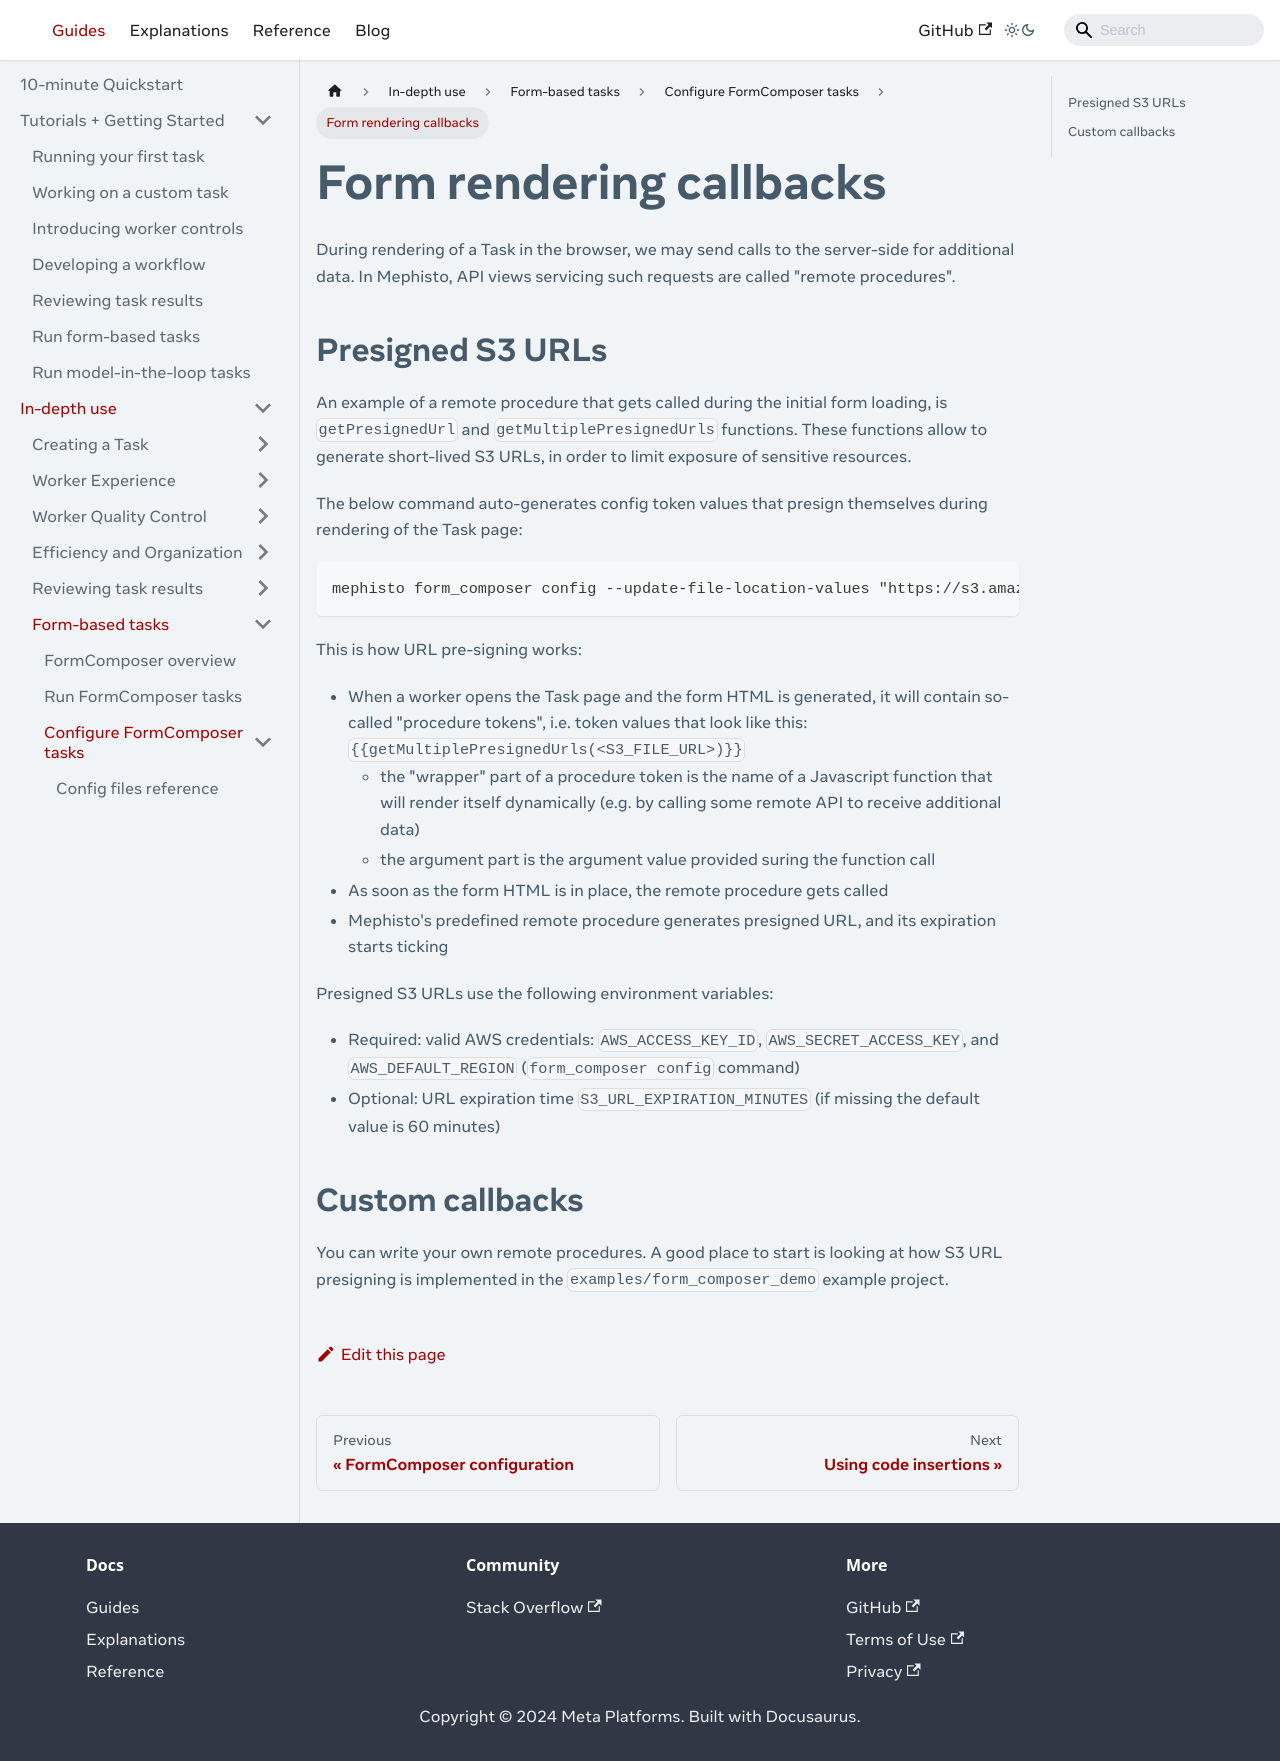

repository: facebookresearch/Mephisto · page: docs/guides/how_to_use/form_composer/configuration/form_callbacks/index.html · generator: docusaurus

---
# Copyright (c) Meta Platforms and its affiliates.
# This source code is licensed under the MIT license found in the
# LICENSE file in the root directory of this source tree.

sidebar_position: 6
---

# Form rendering callbacks

During rendering of a Task in the browser, we may send calls to the server-side for additional data. In Mephisto, API views servicing such requests are called "remote procedures".


## Presigned S3 URLs

An example of a remote procedure that gets called during the initial form loading, is `getPresignedUrl` and `getMultiplePresignedUrls` functions. These functions allow to generate short-lived S3 URLs, in order to limit exposure of sensitive resources.

The below command auto-generates config token values that presign themselves during rendering of the Task page:

```
mephisto form_composer config --update-file-location-values "https://s3.amazonaws.com/..." --use_presigned_urls
```

This is how URL pre-signing works:
- When a worker opens the Task page and the form HTML is generated, it will contain so-called "procedure tokens", i.e. token values that look like this: `{{getMultiplePresignedUrls(<S3_FILE_URL>)}}`
    - the "wrapper" part of a procedure token is the name of a Javascript function that will render itself dynamically (e.g. by calling some remote API to receive additional data)
    - the argument part is the argument value provided suring the function call
- As soon as the form HTML is in place, the remote procedure gets called
- Mephisto's predefined remote procedure generates presigned URL, and its expiration starts ticking

Presigned S3 URLs use the following environment variables:
- Required: valid AWS credentials: `AWS_ACCESS_KEY_ID`, `AWS_SECRET_ACCESS_KEY`, and `AWS_DEFAULT_REGION`
  (`form_composer config` command)
- Optional: URL expiration time `S3_URL_EXPIRATION_MINUTES` (if missing the default value is 60 minutes)


## Custom callbacks

You can write your own remote procedures. A good place to start is looking at how S3 URL presigning is implemented in the `examples/form_composer_demo` example project.
